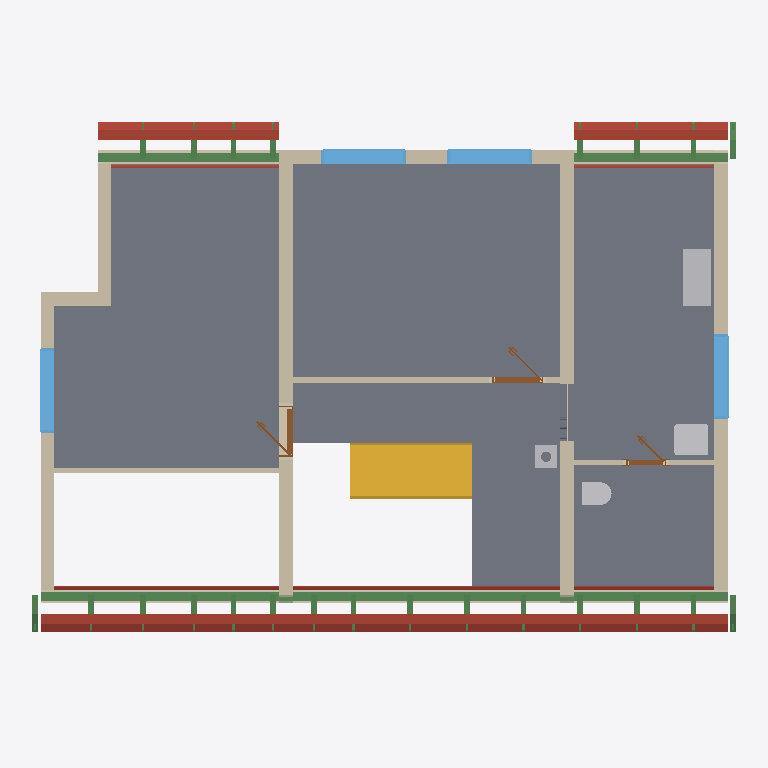
Plan cut of the same IFC building model at storey 'Roof - 0a: Collar ties' (level 3.03 m, cut at 4.43 m), seen from above with north up, elements coloured by IFC class: 26 beams (green), 18 roofs (red-brown), 13 walls (beige), 7 slabs (grey), 4 other elements (light grey), 4 windows (light blue), 3 doors (brown), 1 stair (yellow). Cut surfaces are drawn darker.
Extent 12.6 m × 9.2 m × 8.8 m (x, y, z). Storeys (11): Ground floor at 0.00 m; Upper floor at 3.03 m; Roof - -2: Vapour barrier at 3.03 m; Roof - -3: Gypsum plasterboard at 3.03 m; Roof - 0: Rafters at 3.03 m; Roof - 0a: Collar ties at 3.03 m; Roof - +1: Wood fiberboard at 3.03 m; Roof - +2: Underlay at 3.03 m; Roof - +3: Counter-battens at 3.03 m; Roof - +4: Tile battens at 3.03 m; Roof - +5: Tiles at 3.03 m. Elements (368): 237 IfcBeam, 68 IfcSlab, 23 IfcWall, 15 IfcFurniture, 9 IfcDoor, 7 IfcWindow, 5 IfcSanitaryTerminal, 3 IfcStair, 1 IfcChimney.

HEADER;
FILE_DESCRIPTION(('ViewDefinition[DesignTransferView]'),'2;1');
FILE_NAME('/dev/null','2026-09-05T22:38:27+02:00',(''),(''),'IfcOpenShell 0.8.5','IfcOpenShell 0.8.5','Nobody');
FILE_SCHEMA(('IFC4'));
ENDSEC;
DATA;
#1=IFCPROJECT('3tHhMGbsjDtwEURaahm_fh',$,'My house',$,$,$,$,(#10,#15),#5);
#19=IFCSITE('2Yma$k3e1Doxw0a3f0EN$m',$,'Site',$,$,#27,$,$,$,$,$,$,$,$);
#20=IFCBUILDING('3uR8EdZsf7MBlY6cKG7NL0',$,'My house',$,$,#32,$,$,$,$,$,$);
#33=IFCBUILDINGSTOREY('3cabYUGCX17QxImIN7SgXf',$,'Ground floor',$,$,#39,$,$,$,0.0);
#40=IFCBUILDINGSTOREY('0AoKgBXbr2RAtngKD2FNIQ',$,'Upper floor',$,$,#45,$,$,$,3.03);
#14055=IFCBUILDINGSTOREY('3W7G$RRaLDp8$WiuaTJCzW',$,'Roof - -2: Vapour barrier','Visibility container for Vapour barrier','ROOF_LAYER',#14060,$,$,$,3.03);
#14061=IFCBUILDINGSTOREY('2y0KB0$dn5dvAUwnSYCQH3',$,'Roof - -3: Gypsum plasterboard','Visibility container for Gypsum plasterboard','ROOF_LAYER',#14066,$,$,$,3.03);
#14067=IFCBUILDINGSTOREY('1WCj4PCs97tgYR7YP96QDC',$,'Roof - 0: Rafters','Visibility container for Rafters','ROOF_LAYER',#14072,$,$,$,3.03);
#14073=IFCBUILDINGSTOREY('04gVNbo7r0PAlv9msXTyZm',$,'Roof - 0a: Collar ties','Visibility container for Collar ties','ROOF_LAYER',#14078,$,$,$,3.03);
#14079=IFCBUILDINGSTOREY('1MVq5hav93OwKR5Aan_Eqx',$,'Roof - +1: Wood fiberboard','Visibility container for Wood fiberboard','ROOF_LAYER',#14084,$,$,$,3.03);
#14085=IFCBUILDINGSTOREY('2i0u$ySNv9hekYtROkOHZy',$,'Roof - +2: Underlay','Visibility container for Roofing underlay','ROOF_LAYER',#14090,$,$,$,3.03);
#14091=IFCBUILDINGSTOREY('1KfbI3j$XAaP3k4kYz8H5A',$,'Roof - +3: Counter-battens','Visibility container for Counter-battens','ROOF_LAYER',#14096,$,$,$,3.03);
#14097=IFCBUILDINGSTOREY('1Q0LMcBWjC7fDmPKvY5BrP',$,'Roof - +4: Tile battens','Visibility container for Tile battens','ROOF_LAYER',#14102,$,$,$,3.03);
#14103=IFCBUILDINGSTOREY('3sl_06qwfAefTAMHKGgE7L',$,'Roof - +5: Tiles','Visibility container for Roof tiles','ROOF_LAYER',#14108,$,$,$,3.03);
#12141=IFCSLAB('3NbnoO8UfC3vDCFmnehsvO',$,'Upper Pokoj 1',$,$,#12146,#12153,$,.FLOOR.);
#12165=IFCSLAB('1zBsD1_dT7WOryEs3fQEKA',$,'Upper Pokoj 2',$,$,#12170,#12177,$,.FLOOR.);
#12213=IFCSLAB('3sEerW4N91KeX1KLcRfxSd',$,'Sklad',$,$,#12218,#12225,$,.FLOOR.);
#12189=IFCSLAB('0wXtd2pLf51fsV_qZBQrqw',$,'Galerie',$,$,#12194,#12201,$,.FLOOR.);
#12237=IFCSLAB('0wDPtGChHAtxPvVmvNOwl$',$,'Zachod',$,$,#12242,#12249,$,.FLOOR.);
#2771=IFCSTAIR('1N$Mite4982R0zybCK0hyI',$,'Main stair',$,$,#2778,$,$,.STRAIGHT_RUN_STAIR.);
#12483=IFCWALL('3d$ZzMfHf8nxHw0cSva7WD',$,'Wall 7',$,$,#12492,#12527,$,$);
#13318=IFCBEAM('3vqH2$2d9AeukhejseARQx',$,'Beam',$,$,#13323,#13332,$,.BEAM.);
#12604=IFCWALL('2tQ_8ABK5AiAo13HEbT0aH',$,'Wall 8',$,$,#12613,#12648,$,$);
#12725=IFCWALL('1gceB6QPT0CuEchuLH0KFD',$,'Wall 9',$,$,#12734,#12769,$,$);
#14847=IFCSLAB('02QB0ldfn9fOlKXvsbfkOD',$,'Street segment 2 wood fiberboard',$,$,#14891,#14877,$,.ROOF.);
#12336=IFCWALL('3S0tfrOvr67uzDNtRJnRDX',$,'Wall 4',$,$,#12345,#12380,$,$);
#12286=IFCWALL('0M5vxRx0P9zu2xtDhqG1rh',$,'Wall 2',$,$,#12295,#12306,$,$);
#14892=IFCSLAB('1Yfl2eclnE1ulLl0nHdz1o',$,'Street segment 2 roofing underlay',$,$,#14936,#14922,$,.ROOF.);
#14566=IFCSLAB('0Zo5yU855BHOiE6XHFFeNd',$,'Street segment 1 wood fiberboard',$,$,#14610,#14596,$,.ROOF.);
#15690=IFCSLAB('108in10114aw5A1ZtvgD_r',$,'Garden segment 1 wood fiberboard',$,$,#15734,#15720,$,.ROOF.);
#12261=IFCWALL('0Xm3YmjdD3xO031rbG0eAJ',$,'Wall 1',$,$,#12270,#12281,$,$);
#12434=IFCWALL('1pFyKGSGv2gPlQvPG52TRl',$,'Wall 6',$,$,#12443,#12478,$,$);
#13416=IFCFURNITURE('27zmT4Z4jCghRPvNtYBUuT',$,'Rekuperace',$,'Rekuperace',#13421,#13428,$,.USERDEFINED.);
#15128=IFCSLAB('3JoZhQPIv3_veSdloBZwaS',$,'Street segment 3 wood fiberboard',$,$,#15172,#15158,$,.ROOF.);
#16387=IFCSLAB('3XI3s95JnBaxgAO7PjBNPa',$,'Garden segment 3 wood fiberboard',$,$,#16431,#16417,$,.ROOF.);
#12311=IFCWALL('139s4eBT9BSxFIpAftKv_9',$,'Wall 3',$,$,#12320,#12331,$,$);
#13337=IFCBEAM('2ghRuT1e53nwwqT2xg7Wmp',$,'Beam',$,$,#13342,#13351,$,.BEAM.);
#14611=IFCSLAB('1Kvw4c3e14vx9z_trOWyMU',$,'Street segment 1 roofing underlay',$,$,#14655,#14641,$,.ROOF.);
#15735=IFCSLAB('1pi$UnP5n0lhKRkGqSf_7M',$,'Garden segment 1 roofing underlay',$,$,#15779,#15765,$,.ROOF.);
#12872=IFCWALL('0mY3i2vgf9Cv1U$zaFgIux',$,'Wall 11',$,$,#12881,#12892,$,$);
#13356=IFCBEAM('0OYD5h5fT99QfnkRhATqIM',$,'Beam',$,$,#13361,#13370,$,.BEAM.);
#13469=IFCWINDOW('0RjMQGTeP5xwT8U4792BE2',$,'Window 1',$,$,#13546,#13470,$,1.125,1.5,.WINDOW.,.SINGLE_PANEL.,$);
#13565=IFCWINDOW('2PUMJ76ITD3e3F_PMizZiZ',$,'Window 2',$,$,#13642,#13566,$,1.125,1.5,.WINDOW.,.SINGLE_PANEL.,$);
#13915=IFCWINDOW('0KWCXvgLL7XPZhR1PWZPcZ',$,'Window 4',$,$,#13992,#13916,$,1.125,1.5,.WINDOW.,.SINGLE_PANEL.,$);
#13819=IFCWINDOW('2ZiToOesTA_h5QuC$Sj30L',$,'Window 3',$,$,#13896,#13820,$,1.375,1.5,.WINDOW.,.SINGLE_PANEL.,$);
#15173=IFCSLAB('20fVlvXT15DB2_843KcSgN',$,'Street segment 3 roofing underlay',$,$,#15217,#15203,$,.ROOF.);
#16432=IFCSLAB('00M7siigL6sfW4WVThwkE6',$,'Garden segment 3 roofing underlay',$,$,#16476,#16462,$,.ROOF.);
#12846=IFCWALL('1RToouUsf0NOyzTCunnrh6',$,'Wall 10',$,$,#12856,#12867,$,$);
#14774=IFCSLAB('0QChpPfVT1EhYcw4dooFZZ',$,'Street segment 2 gypsum plasterboard',$,$,#14846,#14832,$,.ROOF.);
#13259=IFCSANITARYTERMINAL('2vHC53eP55OA6BxoDexT$T',$,'Umyv',$,$,#13279,#13267,$,$);
#12385=IFCWALL('3PlfLnzE97kwEDM$mW5EUV',$,'Wall 5',$,$,#12394,#12429,$,$);
#14493=IFCSLAB('0WG6YmhWj1tevoWWu7Eb5L',$,'Street segment 1 gypsum plasterboard',$,$,#14565,#14551,$,.ROOF.);
#13238=IFCSANITARYTERMINAL('2ptE0r$9fFpgHUjfDMNY99',$,'WC',$,$,#13258,#13246,$,$);
#14267=IFCSLAB('3S4$2wus1DeOgj5BC$$5yZ',$,'Street segment 0 wood fiberboard',$,$,#14317,#14297,$,.ROOF.);
#15055=IFCSLAB('0WGxttYzv1wu8Lv2$pbDCa',$,'Street segment 3 gypsum plasterboard',$,$,#15127,#15113,$,.ROOF.);
#13055=IFCWALL('3RKHI2SxT6Lu06bzFq7uiN',$,'Wall 12',$,$,#13064,#13075,$,$);
#15617=IFCSLAB('1Yajcw4drDTfSKkUZwozp4',$,'Garden segment 1 gypsum plasterboard',$,$,#15689,#15675,$,.ROOF.);
#14318=IFCSLAB('0OX3tbAIfBZOpFpu4UIKq2',$,'Street segment 0 roofing underlay',$,$,#14368,#14348,$,.ROOF.);
#13661=IFCDOOR('3Z092ao_z4C8iHMzIYbfrH',$,'Door 3',$,$,#13782,#13671,$,2.15,0.9,.DOOR.,.SINGLE_SWING_LEFT.,$);
#2886=IFCCHIMNEY('07ste2z5b5BAZrpcU10YmF',$,'Main chimney',$,$,#2891,#2906,$,.NOTDEFINED.);
#16314=IFCSLAB('2q_84Sy7P2MgM9Dk1Ewajh',$,'Garden segment 3 gypsum plasterboard',$,$,#16386,#16372,$,.ROOF.);
#6164=IFCSLAB('1EbPfr1pL1IuUH2BPyAhkn',$,'Ceiling 2',$,$,#6169,#6173,$,.FLOOR.);
#12915=IFCDOOR('2S0lkUkfrDqRn6sWMXx3a5',$,'Door 1',$,$,#13036,#12925,$,2.15,0.9,.DOOR.,.SINGLE_SWING_RIGHT.,$);
#9422=IFCSLAB('3jT0$ouOrCY8ZUA0NO72oA',$,'Ceiling 3',$,$,#9427,#9431,$,.FLOOR.);
#13098=IFCDOOR('05D_CeevP6ohNELgSnt9wc',$,'Door 2',$,$,#13219,#13108,$,2.15,0.7,.DOOR.,.SINGLE_SWING_LEFT.,$);
#23000=IFCBEAM('3gj1JrYc92$w37DCpw01C_',$,'Rafter 1',$,'RAFTER',#23047,#23031,$,.USERDEFINED.);
#27440=IFCBEAM('11H8vXymHEiwblkAzaoPWK',$,'Rafter 1',$,'RAFTER',#27486,#27471,$,.USERDEFINED.);
#27534=IFCBEAM('2z$NP0_8T3ov6F1u_r4_ws',$,'Rafter 1',$,'RAFTER',#27580,#27565,$,.USERDEFINED.);
#14188=IFCSLAB('266ZkXLXD1CB0elpo9hoCi',$,'Street segment 0 gypsum plasterboard',$,$,#14266,#14246,$,.ROOF.);
#23272=IFCBEAM('3SKz4EpJLD1BTAzcThkBRo',$,'Rafter 1',$,'RAFTER',#23318,#23303,$,.USERDEFINED.);
#23542=IFCBEAM('3ZRy1yEUPDZhcvZ6TtrREq',$,'Rafter 1',$,'RAFTER',#23588,#23573,$,.USERDEFINED.);
#23636=IFCBEAM('3vZ0h2NdTEoAzlyQ90wY7n',$,'Rafter 1',$,'RAFTER',#23682,#23667,$,.USERDEFINED.);
#23812=IFCBEAM('3_9oMyWab73RE7dDzGS4zB',$,'Rafter 1',$,'RAFTER',#23858,#23843,$,.USERDEFINED.);
#23906=IFCBEAM('1SMyYbPU15nx_4C0aYFBYX',$,'Rafter 1',$,'RAFTER',#23952,#23937,$,.USERDEFINED.);
#24446=IFCBEAM('11AgfsZAr2KOiz0KzM43tz',$,'Rafter 1',$,'RAFTER',#24492,#24477,$,.USERDEFINED.);
#24540=IFCBEAM('1vEF0wa9z5m8E00g$CwZmU',$,'Rafter 1',$,'RAFTER',#24586,#24571,$,.USERDEFINED.);
#24810=IFCBEAM('3A9Ug98qH7G8A1XRupOXOf',$,'Rafter 1',$,'RAFTER',#24856,#24841,$,.USERDEFINED.);
#25444=IFCBEAM('0VX8414i92URp4GiPz$mKf',$,'Rafter 1',$,'RAFTER',#25490,#25475,$,.USERDEFINED.);
#25808=IFCBEAM('0TRQnRN5j6BBVISiI$$0B8',$,'Rafter 1',$,'RAFTER',#25854,#25839,$,.USERDEFINED.);
#26536=IFCBEAM('04zKWB0oL8kQLnfeEANLXQ',$,'Rafter 1',$,'RAFTER',#26582,#26567,$,.USERDEFINED.);
#26630=IFCBEAM('3rV_1w7u53aA6dPtvrloUA',$,'Rafter 1',$,'RAFTER',#26676,#26661,$,.USERDEFINED.);
#26900=IFCBEAM('3H9FqQf5n4M9ii9WAVGV_R',$,'Rafter 1',$,'RAFTER',#26946,#26931,$,.USERDEFINED.);
#26994=IFCBEAM('3yEHcFV2j3O9KHbBwUkev1',$,'Rafter 1',$,'RAFTER',#27040,#27025,$,.USERDEFINED.);
#24082=IFCBEAM('3oiCvDLnHA2Bmg1DQo1jLm',$,'Rafter 1',$,'RAFTER',#24128,#24113,$,.USERDEFINED.);
#24176=IFCBEAM('1vEhB7TIzFI8MSSUk0IWe3',$,'Rafter 1',$,'RAFTER',#24222,#24207,$,.USERDEFINED.);
#25080=IFCBEAM('3Ma2vaKmv7_hAUxkwvPQ8o',$,'Rafter 1',$,'RAFTER',#25126,#25111,$,.USERDEFINED.);
#26172=IFCBEAM('0kfl9gBS9DHP9Cmfg5uzzG',$,'Rafter 1',$,'RAFTER',#26218,#26203,$,.USERDEFINED.);
#27170=IFCBEAM('1jfb1UQmb9$gpY7kmMlOu0',$,'Rafter 1',$,'RAFTER',#27216,#27201,$,.USERDEFINED.);
#27264=IFCBEAM('35sA$2jLP04gTMQmFtiRJN',$,'Rafter 1',$,'RAFTER',#27310,#27295,$,.USERDEFINED.);
#373=IFCWALL('36e6nOSWrFZwG3$TOnm6vn',$,'Wall 8',$,$,#382,#393,$,$);
ENDSEC;
